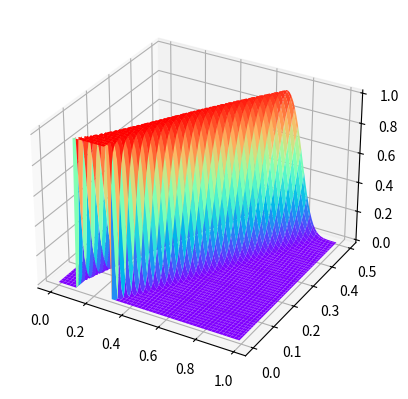

Reproduce this figure in Python.
import matplotlib.pyplot as plt
from numpy import *

a = 1
M = 100


def f(x):
    if (x > 0.1 and x < 0.3):
        return 1.
    else:
        return 0.

def u0(x):
    return f(x)

def u1(xmin, t):
    return f(xmin-a*t)

def u2(xmax, t):
    return f(xmax-a*t)


def iterations_1(xmin, xmax, tmax, N):
    ht = tmax/N
    hx = (xmax-xmin)/M
    u = zeros([N, M])
    for i in range(0, N):
        u[0, i] = u0(xmin+i*hx)
    for j in range(0, N-1):
        u[j+1, 0] = u1(xmin, j*ht)
        for i in range(1, N):
            dudx = (u[j, i]-u[j, i-1])/hx
            u[j+1][i] = -a*dudx*ht+u[j][i]
    return u
def iterations_2(xmin, xmax, tmax, N):
    ht = tmax/N
    hx = (xmax-xmin)/M
    u = zeros([N, M])
    for i in range(0, N):
        u[0, i] = u0(xmin+i*hx)
    for j in range(0, N-1):
        for i in range(0,N-1):
            dudx = u[j,i+1]-u[j,i]/hx
            u[j+1,i] = -a*dudx*ht+u[j][i]
        u[j+1,N-1] = u2(xmax, j*ht)
    return u
xmin = 0
xmax = 1
tmax = 0.5
Z = iterations_1(xmin, xmax, tmax, M)
#print(Z)

# graph
fig = plt.figure()
ax3 = plt.axes(projection='3d')
xx = arange(xmin, xmax, (xmax-xmin)/M)
yy = arange(xmin, tmax, (tmax-xmin)/M)
X, Y = meshgrid(xx, yy)
ax3.plot_surface(X, Y, Z, cmap='rainbow')
plt.show()
